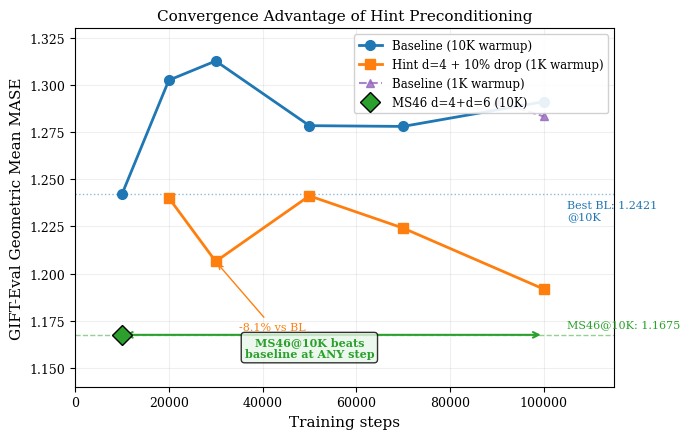

Write the Python code that produced this figure. (Note: this script raises an exception after producing the figure.)
"""
Convergence advantage analysis.

Shows that hints achieve better results with less compute:
- MS46 at 10K beats baseline at any step up to 100K
- Equivalent to ~3x compute savings
"""

import numpy as np
import matplotlib.pyplot as plt
from matplotlib import rcParams

rcParams.update({
    'font.size': 10,
    'axes.labelsize': 11,
    'axes.titlesize': 11,
    'xtick.labelsize': 9,
    'ytick.labelsize': 9,
    'legend.fontsize': 8.5,
    'figure.dpi': 150,
    'savefig.dpi': 300,
    'savefig.bbox': 'tight',
    'font.family': 'serif',
})

FIGDIR = "/scratch/gpfs/EHAZAN/jh1161/analysis/figures"

# Baseline training curve (10K warmup)
bl_steps = [10000, 20000, 30000, 50000, 70000, 100000]
bl_mase = [1.2421, 1.3025, 1.3127, 1.2784, 1.2780, 1.2911]

# Baseline training curve (1K warmup)
bl1k_steps = [90000, 100000]
bl1k_mase = [1.2913, 1.2833]

# hd10 training curve (1K warmup, hint d=4 + 10% dropout)
hd_steps = [20000, 30000, 50000, 70000, 100000]
hd_mase = [1.2401, 1.2064, 1.2412, 1.2241, 1.1918]

# MS46 at 10K
ms46_10k = 1.1675

fig, ax = plt.subplots(figsize=(7, 4.5))

# Plot training curves
ax.plot(bl_steps, bl_mase, 'o-', color='#1f77b4', linewidth=2, markersize=7,
        label='Baseline (10K warmup)', zorder=3)
ax.plot(hd_steps, hd_mase, 's-', color='#ff7f0e', linewidth=2, markersize=7,
        label='Hint d=4 + 10% drop (1K warmup)', zorder=3)

# Baseline with 1K warmup
ax.plot(bl1k_steps, bl1k_mase, '^--', color='#9467bd', linewidth=1.5, markersize=6,
        label='Baseline (1K warmup)', zorder=3, alpha=0.8)

# MS46 point
ax.plot([10000], [ms46_10k], 'D', color='#2ca02c', markersize=10,
        label=f'MS46 d=4+d=6 (10K)', zorder=5, markeredgecolor='black', markeredgewidth=1)

# Horizontal line at MS46 level
ax.axhline(y=ms46_10k, color='#2ca02c', linewidth=1, linestyle='--', alpha=0.5)
ax.text(105000, ms46_10k + 0.003, f'MS46@10K: {ms46_10k:.4f}', fontsize=8,
        color='#2ca02c', va='bottom')

# Horizontal line at best baseline
best_bl = min(bl_mase)
best_bl_step = bl_steps[bl_mase.index(best_bl)]
ax.axhline(y=best_bl, color='#1f77b4', linewidth=1, linestyle=':', alpha=0.5)
ax.text(105000, best_bl - 0.003, f'Best BL: {best_bl:.4f}\n@{best_bl_step//1000}K', fontsize=8,
        color='#1f77b4', va='top')

# Arrow showing compute advantage
# MS46 at 10K (1.1675) vs baseline at 100K (1.2911)
# Even at 100K, baseline never reaches MS46's 10K performance
ax.annotate('', xy=(10000, ms46_10k), xytext=(100000, ms46_10k),
            arrowprops=dict(arrowstyle='<->', color='#2ca02c', linewidth=1.5))
ax.text(50000, ms46_10k - 0.012, 'MS46@10K beats\nbaseline at ANY step',
        ha='center', fontsize=8, color='#2ca02c', fontweight='bold',
        bbox=dict(boxstyle='round', facecolor='#E8F5E9', alpha=0.8))

# Show improvement annotation at 30K (best hd10 point)
ax.annotate(f'-8.1% vs BL', xy=(30000, hd_mase[1]),
            xytext=(35000, 1.17), fontsize=8, color='#ff7f0e',
            arrowprops=dict(arrowstyle='->', color='#ff7f0e', linewidth=1))

ax.set_xlabel('Training steps')
ax.set_ylabel('GIFT-Eval Geometric Mean MASE')
ax.set_title('Convergence Advantage of Hint Preconditioning')
ax.legend(loc='upper right', framealpha=0.9)
ax.grid(True, alpha=0.2)
ax.set_xlim(0, 115000)
ax.set_ylim(1.14, 1.33)

plt.tight_layout()
plt.savefig(f'{FIGDIR}/convergence_advantage.pdf')
plt.savefig(f'{FIGDIR}/convergence_advantage.png')
print("Saved convergence_advantage.pdf/png")
